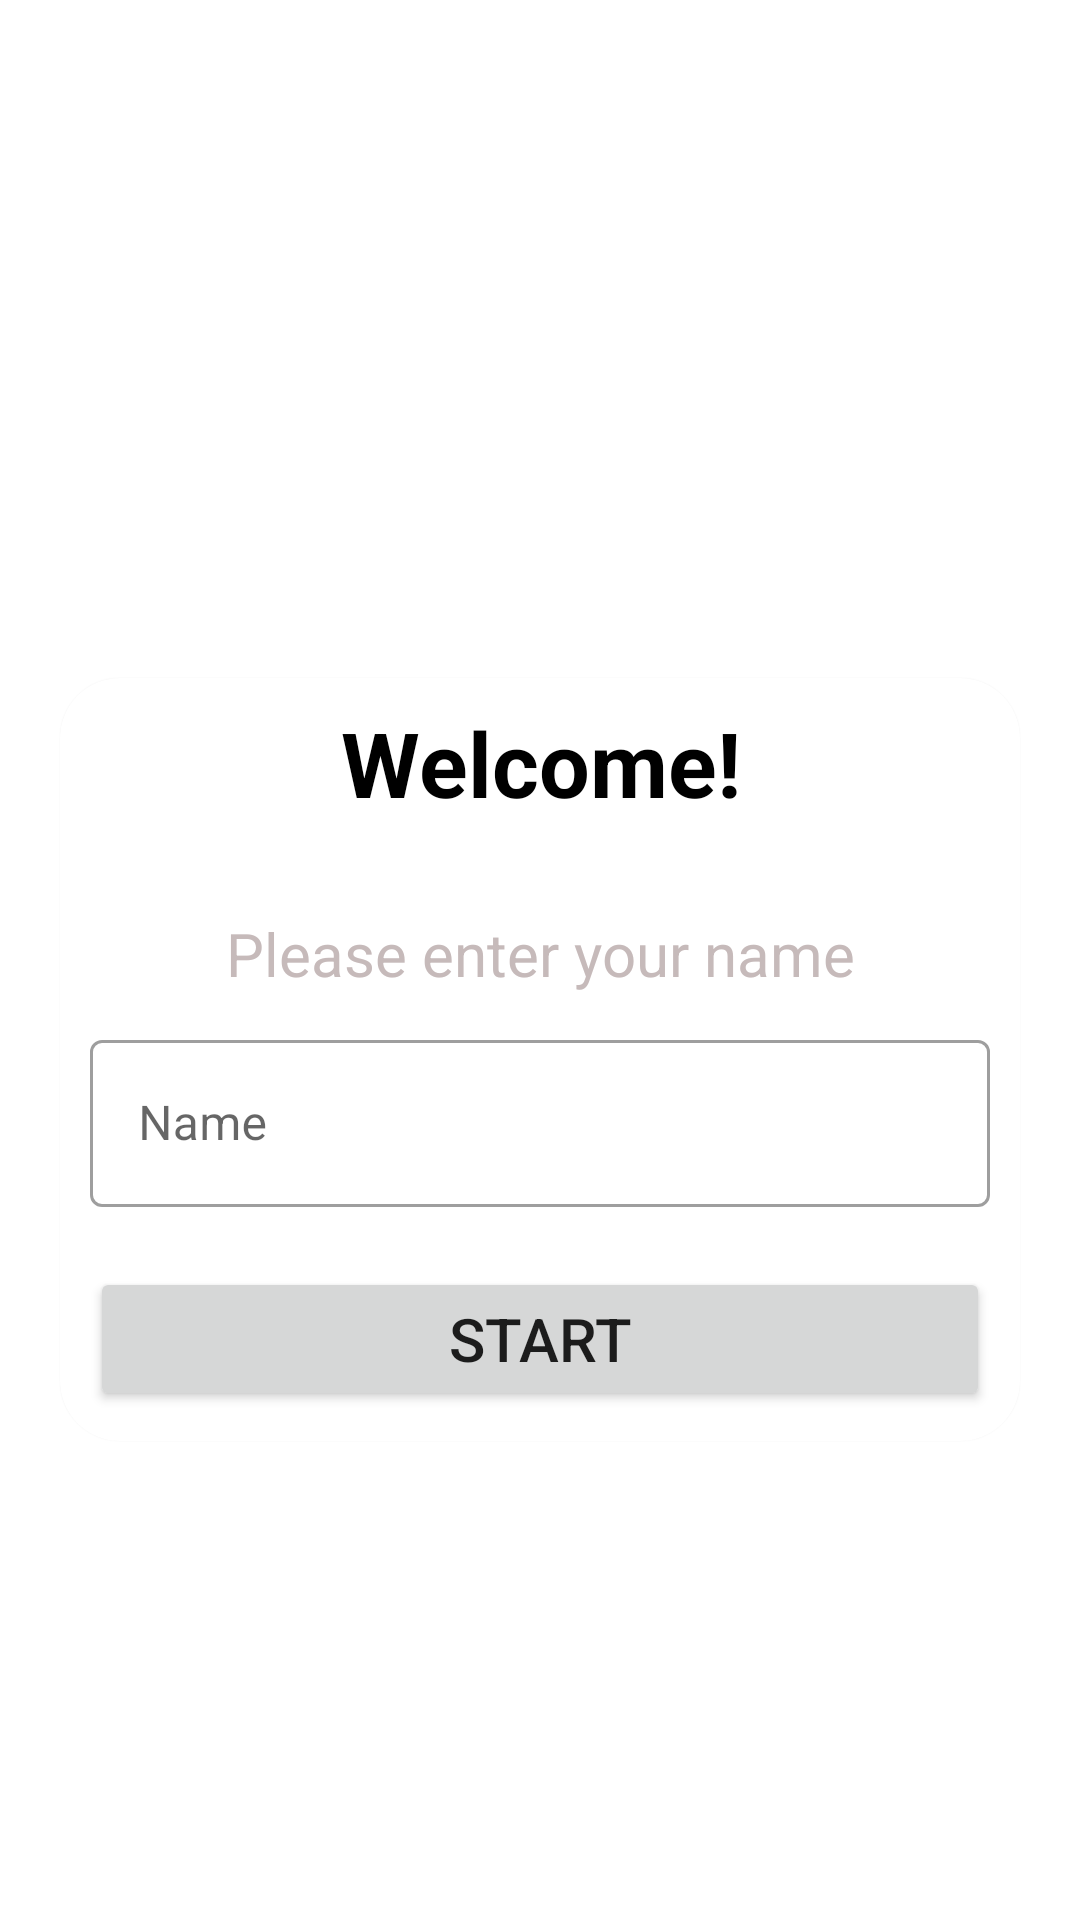

Reconstruct the res/layout file that produces this screen, plus the resources it refers to.
<!-- AndroidManifest.xml: application theme Theme.MyQuizzApp -->
<!-- res/layout/activity_splashscreen.xml -->
<?xml version="1.0" encoding="utf-8"?>
<LinearLayout xmlns:android="http://schemas.android.com/apk/res/android"
    xmlns:app="http://schemas.android.com/apk/res-auto"
    xmlns:tools="http://schemas.android.com/tools"
    android:layout_width="match_parent"
    android:layout_height="match_parent"
    tools:context=".splashscreen"
    android:orientation="vertical"
    android:background="@drawable/ic_bg"
    android:gravity="center">

    <TextView
        android:layout_width="match_parent"
        android:layout_height="wrap_content"
        android:text="Quiz App!"
        android:textSize="35sp"
        android:layout_marginBottom="20sp"
        android:gravity="center"
        android:textColor="@color/white"
        android:textStyle="bold"
        />

    <com.google.android.material.card.MaterialCardView
        app:cardCornerRadius="20dp"
        android:layout_width="match_parent"
        android:layout_height="wrap_content"
        android:layout_marginStart="20dp"
        android:layout_marginEnd="20dp"
        android:background="@color/white"
        >

        <LinearLayout
            android:layout_width="match_parent"
            android:layout_height="wrap_content"

            android:orientation="vertical">


            <TextView
                android:layout_width="match_parent"
                android:layout_height="wrap_content"
                android:text="Welcome!"
                android:textSize="30sp"
                android:gravity="center"
                android:textColor="@color/black"
                android:textStyle="bold"
                android:layout_marginTop="8dp"
                android:layout_marginBottom="30dp"
                />

            <TextView
                android:layout_width="match_parent"
                android:layout_height="wrap_content"
                android:text="Please enter your name"
                android:textSize="20sp"
                android:gravity="center"
                android:textColor="@color/gray"
                />

            <com.google.android.material.textfield.TextInputLayout

                android:layout_width="match_parent"
                android:layout_height="wrap_content"
                style="@style/Widget.MaterialComponents.TextInputLayout.OutlinedBox"
                android:layout_marginTop="10dp"
                android:layout_margin="10dp"
                >


                <androidx.appcompat.widget.AppCompatEditText
                    android:id="@+id/et"
                    android:layout_width="match_parent"
                    android:layout_height="wrap_content"
                    android:hint="Name"
                    android:inputType="textCapWords"
                    android:textColor="#363A43"

                    />

            </com.google.android.material.textfield.TextInputLayout>


            <Button
                android:id="@+id/initialbutton"
                android:layout_width="match_parent"
                android:layout_height="wrap_content"
                android:text="START"
                android:textSize="20sp"
                android:layout_margin="10dp"
                android:padding="10dp"
                />



        </LinearLayout>


    </com.google.android.material.card.MaterialCardView>
</LinearLayout>
<!-- resources referenced by this layout -->
<resources>
  <color name="black">#FF000000</color>
  <color name="gray">#C6BABA</color>
  <color name="white">#FFFFFFFF</color>
  <style name="Theme.MyQuizzApp" parent="Theme.MaterialComponents.DayNight.NoActionBar">
          
          <item name="colorPrimary">@color/purple_500</item>
          <item name="colorPrimaryVariant">@color/purple_700</item>
          <item name="colorOnPrimary">@color/white</item>
          
          <item name="colorSecondary">@color/teal_200</item>
          <item name="colorSecondaryVariant">@color/teal_700</item>
          <item name="colorOnSecondary">@color/black</item>
          
          <item name="android:statusBarColor" tools:targetApi="l">?attr/colorPrimaryVariant</item>
          
      </style>
  <color name="purple_500">#FF6200EE</color>
  <color name="purple_700">#FF3700B3</color>
  <color name="teal_200">#FF03DAC5</color>
  <color name="teal_700">#FF018786</color>
</resources>
